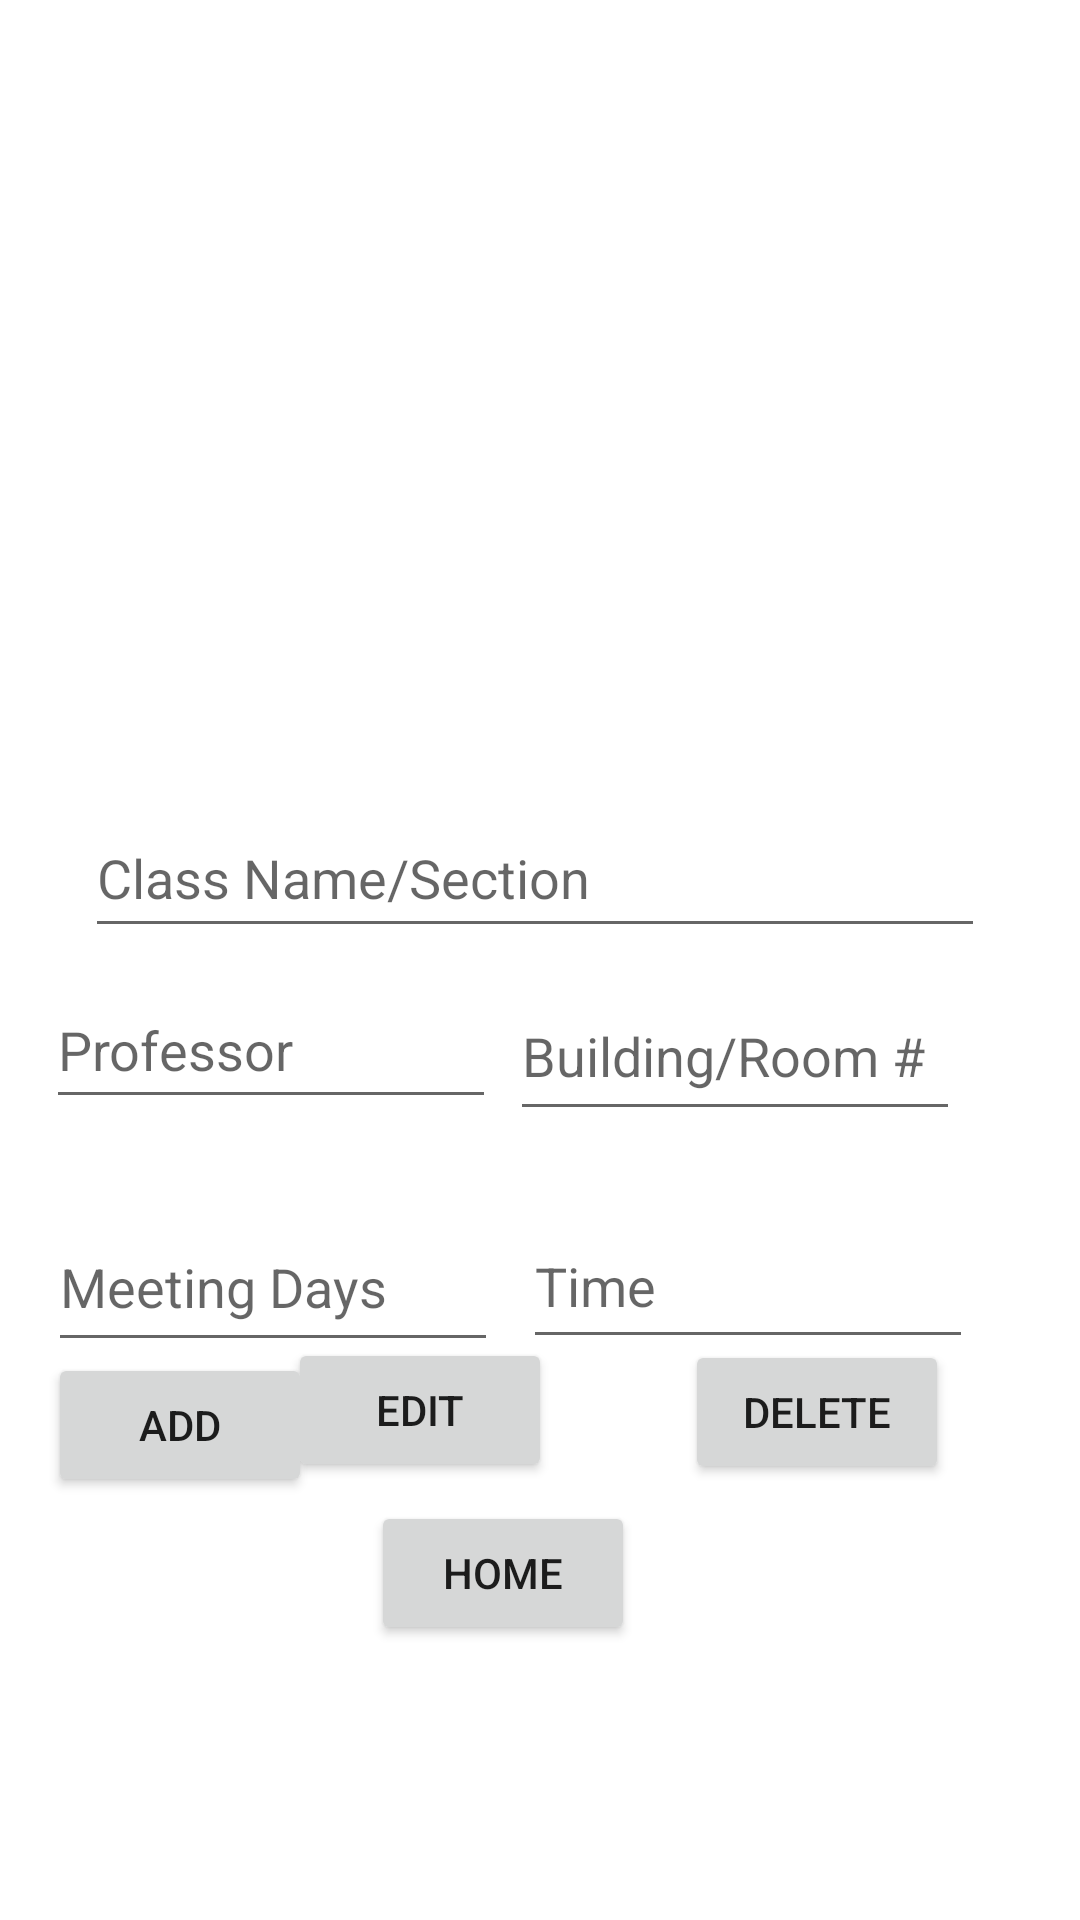

Produce the Android XML layout that renders to this screen, including the resource entries it uses.
<!-- AndroidManifest.xml: application theme Theme.Team51Project1 -->
<!-- res/layout/fragment_classes.xml -->
<?xml version="1.0" encoding="utf-8"?>
<androidx.constraintlayout.widget.ConstraintLayout xmlns:android="http://schemas.android.com/apk/res/android"
    xmlns:app="http://schemas.android.com/apk/res-auto"
    xmlns:tools="http://schemas.android.com/tools"
    android:layout_width="match_parent"
    android:layout_height="match_parent"
    tools:context=".ui.classes.ClassesFragment">


    <EditText
        android:id="@+id/course_title"
        android:layout_width="300dp"
        android:layout_height="50dp"
        android:layout_marginStart="16dp"
        android:layout_marginTop="16dp"
        android:layout_marginEnd="20dp"
        android:ems="10"
        android:hint="Class Name/Section"
        android:inputType="text"
        app:layout_constraintEnd_toEndOf="parent"
        app:layout_constraintHorizontal_bias="0.52"
        app:layout_constraintStart_toStartOf="parent"
        app:layout_constraintTop_toBottomOf="@+id/classList" />

    <EditText
        android:id="@+id/course_time"
        android:layout_width="150dp"
        android:layout_height="52dp"
        android:layout_marginStart="15dp"
        android:layout_marginTop="24dp"
        android:layout_marginEnd="21dp"
        android:ems="10"
        android:hint="Time"
        android:inputType="text"
        app:layout_constraintEnd_toEndOf="parent"
        app:layout_constraintHorizontal_bias="0.915"
        app:layout_constraintStart_toStartOf="parent"
        app:layout_constraintTop_toBottomOf="@+id/course_location" />

    <EditText
        android:id="@+id/course_instructor"
        android:layout_width="150dp"
        android:layout_height="49dp"
        android:layout_marginStart="13dp"
        android:layout_marginTop="8dp"
        android:layout_marginEnd="21dp"
        android:ems="10"
        android:hint="Professor"
        android:inputType="text"
        app:layout_constraintEnd_toEndOf="parent"
        app:layout_constraintHorizontal_bias="0.013"
        app:layout_constraintStart_toStartOf="parent"
        app:layout_constraintTop_toBottomOf="@+id/course_title" />

    <EditText
        android:id="@+id/course_location"
        android:layout_width="150dp"
        android:layout_height="53dp"
        android:layout_marginTop="8dp"
        android:layout_marginEnd="40dp"
        android:ems="10"
        android:hint="Building/Room #"
        android:inputType="text"
        app:layout_constraintEnd_toEndOf="parent"
        app:layout_constraintTop_toBottomOf="@+id/course_title" />

    <EditText
        android:id="@+id/course_days"
        android:layout_width="150dp"
        android:layout_height="53dp"
        android:layout_marginStart="16dp"
        android:layout_marginTop="28dp"
        android:ems="10"
        android:hint="Meeting Days"
        android:inputType="text"
        app:layout_constraintStart_toStartOf="parent"
        app:layout_constraintTop_toBottomOf="@+id/course_instructor" />

    <Button
        android:id="@+id/homeButtonC"
        android:layout_width="wrap_content"
        android:layout_height="wrap_content"
        android:text="Home"
        app:layout_constraintBottom_toBottomOf="parent"
        app:layout_constraintEnd_toEndOf="parent"
        app:layout_constraintHorizontal_bias="0.455"
        app:layout_constraintStart_toStartOf="parent"
        app:layout_constraintTop_toBottomOf="@+id/editClass"
        app:layout_constraintVertical_bias="0.065" />

    <Button
        android:id="@+id/addClass"
        android:layout_width="wrap_content"
        android:layout_height="wrap_content"
        android:layout_marginStart="16dp"
        android:layout_marginEnd="57dp"
        android:layout_marginBottom="144dp"
        android:text="Add"
        app:layout_constraintBottom_toBottomOf="parent"
        app:layout_constraintEnd_toStartOf="@+id/editClass"
        app:layout_constraintHorizontal_bias="0.0"
        app:layout_constraintStart_toStartOf="parent"
        app:layout_constraintTop_toBottomOf="@+id/course_days" />

    <Button
        android:id="@+id/editClass"
        android:layout_width="wrap_content"
        android:layout_height="wrap_content"
        android:layout_marginEnd="176dp"
        android:layout_marginBottom="152dp"
        android:text="Edit"
        app:layout_constraintBottom_toBottomOf="parent"
        app:layout_constraintEnd_toEndOf="parent"
        app:layout_constraintTop_toBottomOf="@+id/course_time"
        app:layout_constraintVertical_bias="0.564" />

    <Button
        android:id="@+id/deleteClass"
        android:layout_width="wrap_content"
        android:layout_height="wrap_content"
        android:layout_marginStart="19dp"
        android:layout_marginEnd="16dp"
        android:layout_marginBottom="152dp"
        android:text="Delete"
        app:layout_constraintBottom_toBottomOf="parent"
        app:layout_constraintEnd_toEndOf="parent"
        app:layout_constraintHorizontal_bias="0.478"
        app:layout_constraintStart_toEndOf="@+id/editClass"
        app:layout_constraintTop_toBottomOf="@+id/course_time" />

    <ListView
        android:id="@+id/classList"
        android:layout_width="0dp"
        android:layout_height="250dp"
        app:layout_constraintBottom_toBottomOf="parent"
        app:layout_constraintEnd_toEndOf="parent"
        app:layout_constraintHorizontal_bias="1.0"
        app:layout_constraintStart_toStartOf="parent"
        app:layout_constraintTop_toTopOf="parent"
        app:layout_constraintVertical_bias="0.0" />


</androidx.constraintlayout.widget.ConstraintLayout>
<!-- resources referenced by this layout -->
<resources>
  <style name="Theme.Team51Project1" parent="Theme.MaterialComponents.DayNight.DarkActionBar">
          
          <item name="colorPrimary">@color/purple_500</item>
          <item name="colorPrimaryVariant">@color/purple_700</item>
          <item name="colorOnPrimary">@color/white</item>
          
          <item name="colorSecondary">@color/teal_200</item>
          <item name="colorSecondaryVariant">@color/teal_700</item>
          <item name="colorOnSecondary">@color/black</item>
          
          <item name="android:statusBarColor">?attr/colorPrimaryVariant</item>
          
      </style>
  <color name="purple_500">#FF6200EE</color>
  <color name="purple_700">#FF3700B3</color>
  <color name="white">#FFFFFFFF</color>
  <color name="teal_200">#FF03DAC5</color>
  <color name="teal_700">#FF018786</color>
  <color name="black">#FF000000</color>
</resources>
